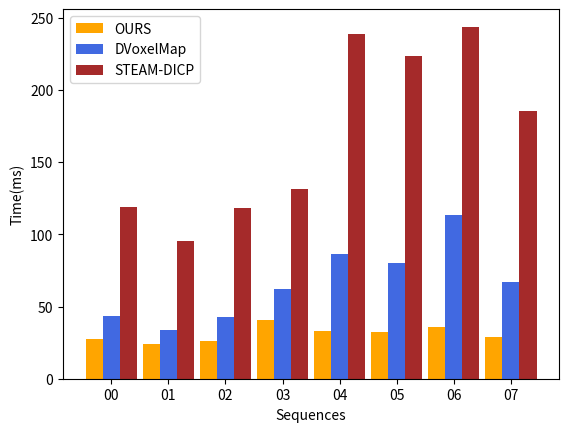

Reproduce this figure in Python.
import numpy as np
import matplotlib.pyplot as plt
import pandas as pd #使用该数据包导入数据表
import random
import matplotlib as mpl


steam_dicp = [118.86,  95.6565, 118.505,131.27,238.876,223.184,243.712,185.237]
Dvoxelmap = [43.556,33.5326,42.6627,61.9876,86.1917,79.8522,113.561,67.1237]
ours = [27.7465,24.2551, 26.3421,40.32,32.711,32.6667,35.556,28.8381]

A = [[28, 3, 5, 6, 3, 7, 2, 4, 9, 95],
     [58, 6, 13, 13, 5, 12, 17, 11, 10, 102],
     [60, 22, 21, 41, 11, 5, 1, 2, 3, 4]]

x_labels = ["00","01","02","03","04","05","06","07"]
# for item in range(0, 100, 10):
#    x = item + 10
#    if x == 10:
#        x_labels.append("{}~{}".format(0, 10))
#    else:
#        x_labels.append("{}".format(x))

x = np.arange(8)
# 生成多柱图
plt.bar(x + 0.00, ours, color='orange', width=0.3, label="OURS")
plt.bar(x + 0.30, Dvoxelmap, color='royalblue', width=0.3, label="DVoxelMap")
plt.bar(x + 0.60, steam_dicp, color='brown', width=0.3, label="STEAM-DICP")
# 图片名称
# plt.title('多柱图')
# 横坐标绑定
plt.xlabel("Sequences",fontsize=10)
plt.ylabel("Time(ms)",fontsize=10)
plt.xticks(x + 0.30, x_labels)
# 生成图片
plt.legend(loc="best")
# plt.savefig("多柱图.png", dpi=700, fontproperties=prop)
plt.show()